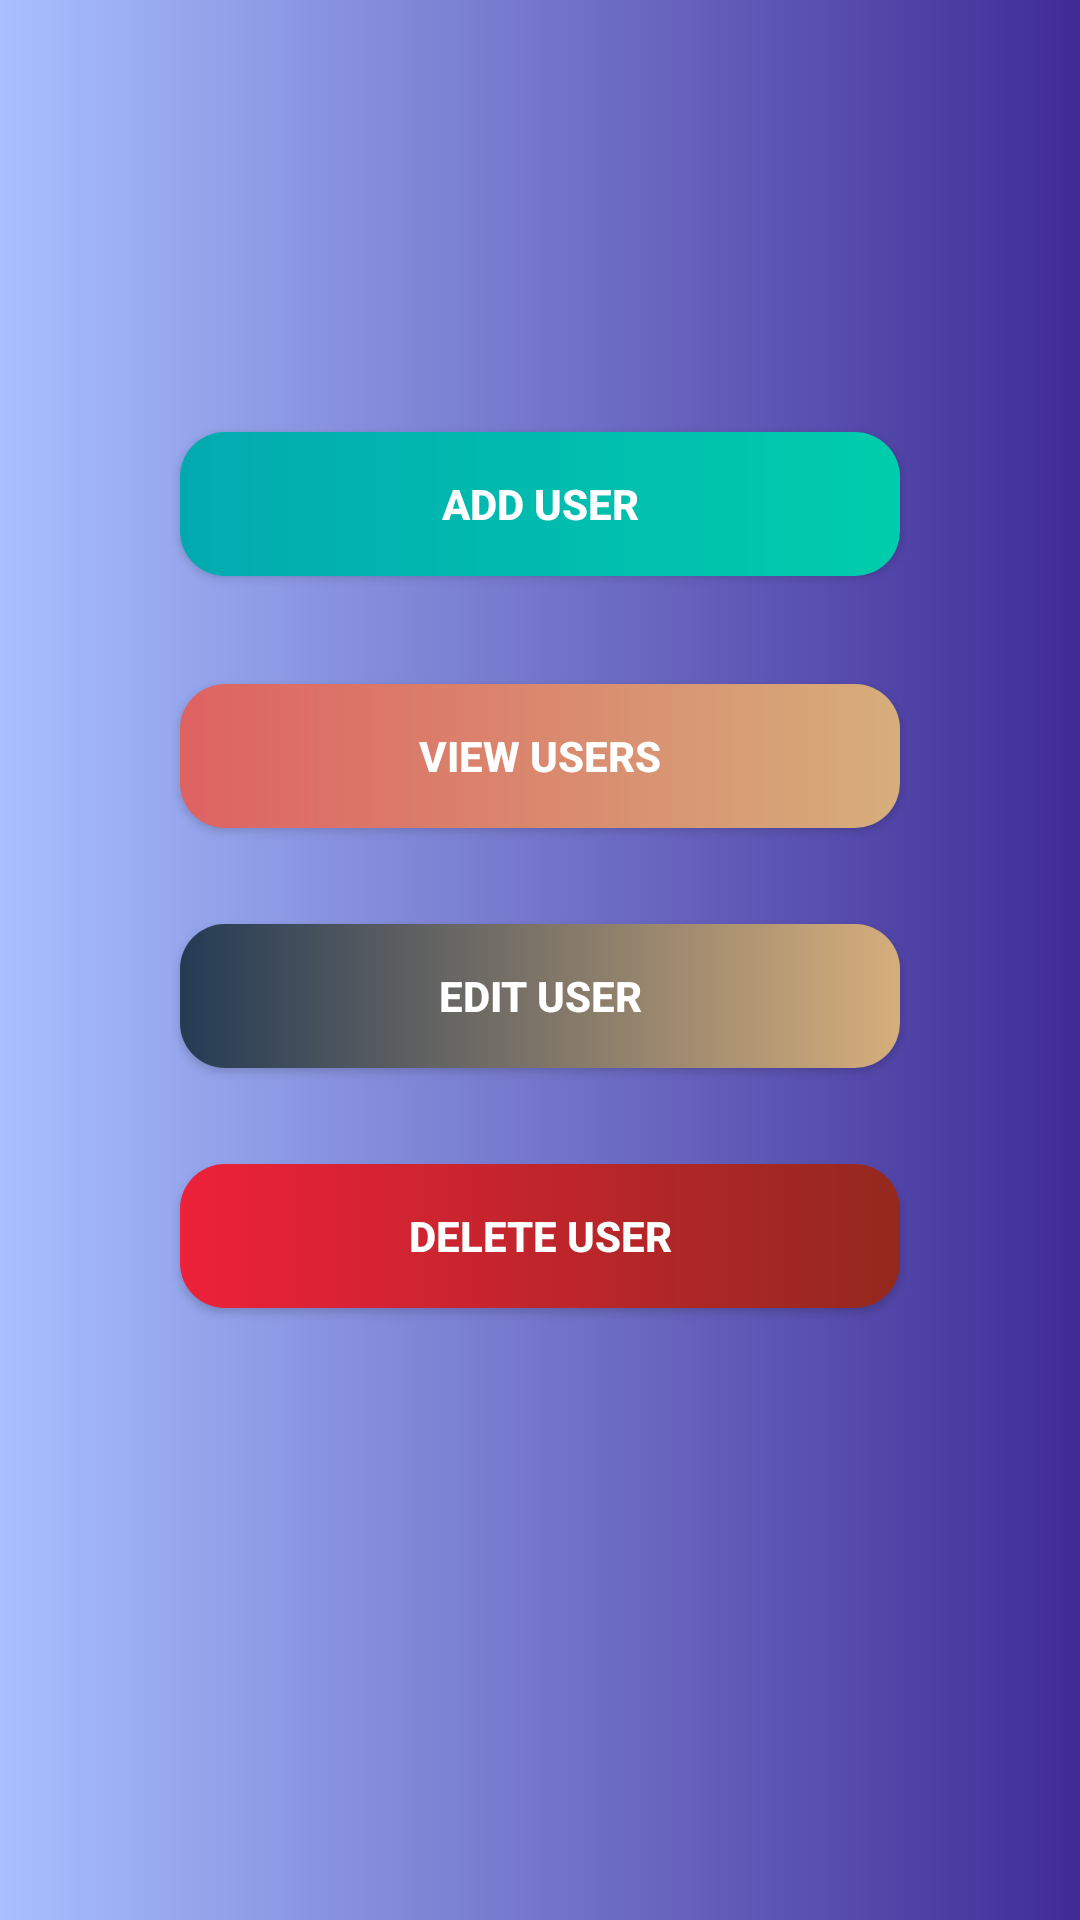

This screen was rendered from an Android layout file. Write that file and the resources it references.
<!-- AndroidManifest.xml: application theme Theme.UserRoomDatabase -->
<!-- res/layout/fragment_home.xml -->
<?xml version="1.0" encoding="utf-8"?>
<androidx.constraintlayout.widget.ConstraintLayout xmlns:android="http://schemas.android.com/apk/res/android"
    xmlns:app="http://schemas.android.com/apk/res-auto"
    xmlns:tools="http://schemas.android.com/tools"
    android:layout_width="match_parent"
    android:layout_height="match_parent"
    android:background="@drawable/container_bg"
    tools:context=".HomeFragment">

    <androidx.appcompat.widget.AppCompatButton
        android:id="@+id/btn_add_user"
        android:layout_width="0dp"
        android:layout_height="wrap_content"
        android:layout_marginStart="60dp"
        android:layout_marginTop="144dp"
        android:layout_marginEnd="60dp"
        android:background="@drawable/btn_save_bg"
        android:text="ADD USER"
        android:textColor="#fff"
        android:textStyle="bold"
        app:layout_constraintEnd_toEndOf="parent"
        app:layout_constraintHorizontal_bias="0.0"
        app:layout_constraintStart_toStartOf="parent"
        app:layout_constraintTop_toTopOf="parent" />

    <androidx.appcompat.widget.AppCompatButton
        android:id="@+id/btn_view_users"
        android:layout_width="0dp"
        android:layout_height="wrap_content"
        android:layout_marginStart="60dp"
        android:layout_marginTop="36dp"
        android:layout_marginEnd="60dp"
        android:background="@drawable/btn_view_users_bg"
        android:text="VIEW USERS"
        android:textColor="#fff"
        android:textStyle="bold"
        app:layout_constraintEnd_toEndOf="parent"
        app:layout_constraintHorizontal_bias="0.0"
        app:layout_constraintStart_toStartOf="parent"
        app:layout_constraintTop_toBottomOf="@+id/btn_add_user" />

    <androidx.appcompat.widget.AppCompatButton
        android:id="@+id/btn_edit_user"
        android:layout_width="0dp"
        android:layout_height="wrap_content"
        android:layout_marginStart="60dp"
        android:layout_marginTop="32dp"
        android:layout_marginEnd="60dp"
        android:background="@drawable/btn_edit_user_bg"
        android:text="EDIT USER"
        android:textColor="#fff"
        android:textStyle="bold"
        app:layout_constraintEnd_toEndOf="parent"
        app:layout_constraintHorizontal_bias="0.0"
        app:layout_constraintStart_toStartOf="parent"
        app:layout_constraintTop_toBottomOf="@+id/btn_view_users" />

    <androidx.appcompat.widget.AppCompatButton
        android:id="@+id/btn_delete_user"
        android:layout_width="0dp"
        android:layout_height="wrap_content"
        android:layout_marginStart="60dp"
        android:layout_marginTop="32dp"
        android:layout_marginEnd="60dp"
        android:background="@drawable/btn_delete_user_bg"
        android:text="DELETE USER"
        android:textColor="#fff"
        android:textStyle="bold"
        app:layout_constraintEnd_toEndOf="parent"
        app:layout_constraintHorizontal_bias="0.0"
        app:layout_constraintStart_toStartOf="parent"
        app:layout_constraintTop_toBottomOf="@+id/btn_edit_user" />
</androidx.constraintlayout.widget.ConstraintLayout>
<!-- resources referenced by this layout -->
<resources>
  <!-- drawable btn_delete_user_bg (drawable) -->
  <?xml version="1.0" encoding="utf-8"?>
  <shape xmlns:android="http://schemas.android.com/apk/res/android">
      <gradient android:startColor="#ed213a" android:endColor="#93291e" android:type="linear" />
      <corners android:radius="15dp" />
  
  </shape>
  <!-- drawable btn_edit_user_bg (drawable) -->
  <?xml version="1.0" encoding="utf-8"?>
  <shape xmlns:android="http://schemas.android.com/apk/res/android">
      <gradient android:startColor="#243b55" android:endColor="#d6ae7b" android:type="linear" />
      <corners android:radius="15dp" />
  
  </shape>
  <!-- drawable btn_save_bg (drawable) -->
  <?xml version="1.0" encoding="utf-8"?>
  <shape xmlns:android="http://schemas.android.com/apk/res/android">
      <gradient android:startColor="#02aab0" android:endColor="#00cdac" android:type="linear" />
      <corners android:radius="15dp" />
  
  
  </shape>
  <!-- drawable btn_view_users_bg (drawable) -->
  <?xml version="1.0" encoding="utf-8"?>
  <shape xmlns:android="http://schemas.android.com/apk/res/android">
  
      <gradient android:startColor="#de6262" android:endColor="#d6ae7b" android:type="linear" />
      <corners android:radius="15dp" />
  </shape>
  <!-- drawable container_bg (drawable) -->
  <?xml version="1.0" encoding="utf-8"?>
  <shape xmlns:android="http://schemas.android.com/apk/res/android">
      <gradient android:startColor="#a8c0ff" android:endColor="#3f2b96" android:type="linear" />
  
  </shape>
  <style name="Theme.UserRoomDatabase" parent="Theme.MaterialComponents.NoActionBar">
          
          <item name="colorPrimary">@color/purple_500</item>
          <item name="colorPrimaryVariant">@color/purple_700</item>
          <item name="colorOnPrimary">@color/white</item>
          
          <item name="colorSecondary">@color/teal_200</item>
          <item name="colorSecondaryVariant">@color/teal_700</item>
          <item name="colorOnSecondary">@color/black</item>
          
          <item name="android:statusBarColor" tools:targetApi="l">?attr/colorPrimaryVariant</item>
          
      </style>
  <!-- not gathered from this repository: default colours our renderer supplied (Android Studio template values) -->
  <color name="purple_500">#FF6200EE</color>
  <color name="purple_700">#FF3700B3</color>
  <color name="teal_200">#FF03DAC5</color>
  <color name="teal_700">#FF018786</color>
  <color name="black">#FF000000</color>
  <color name="white">#FFFFFFFF</color>
</resources>
